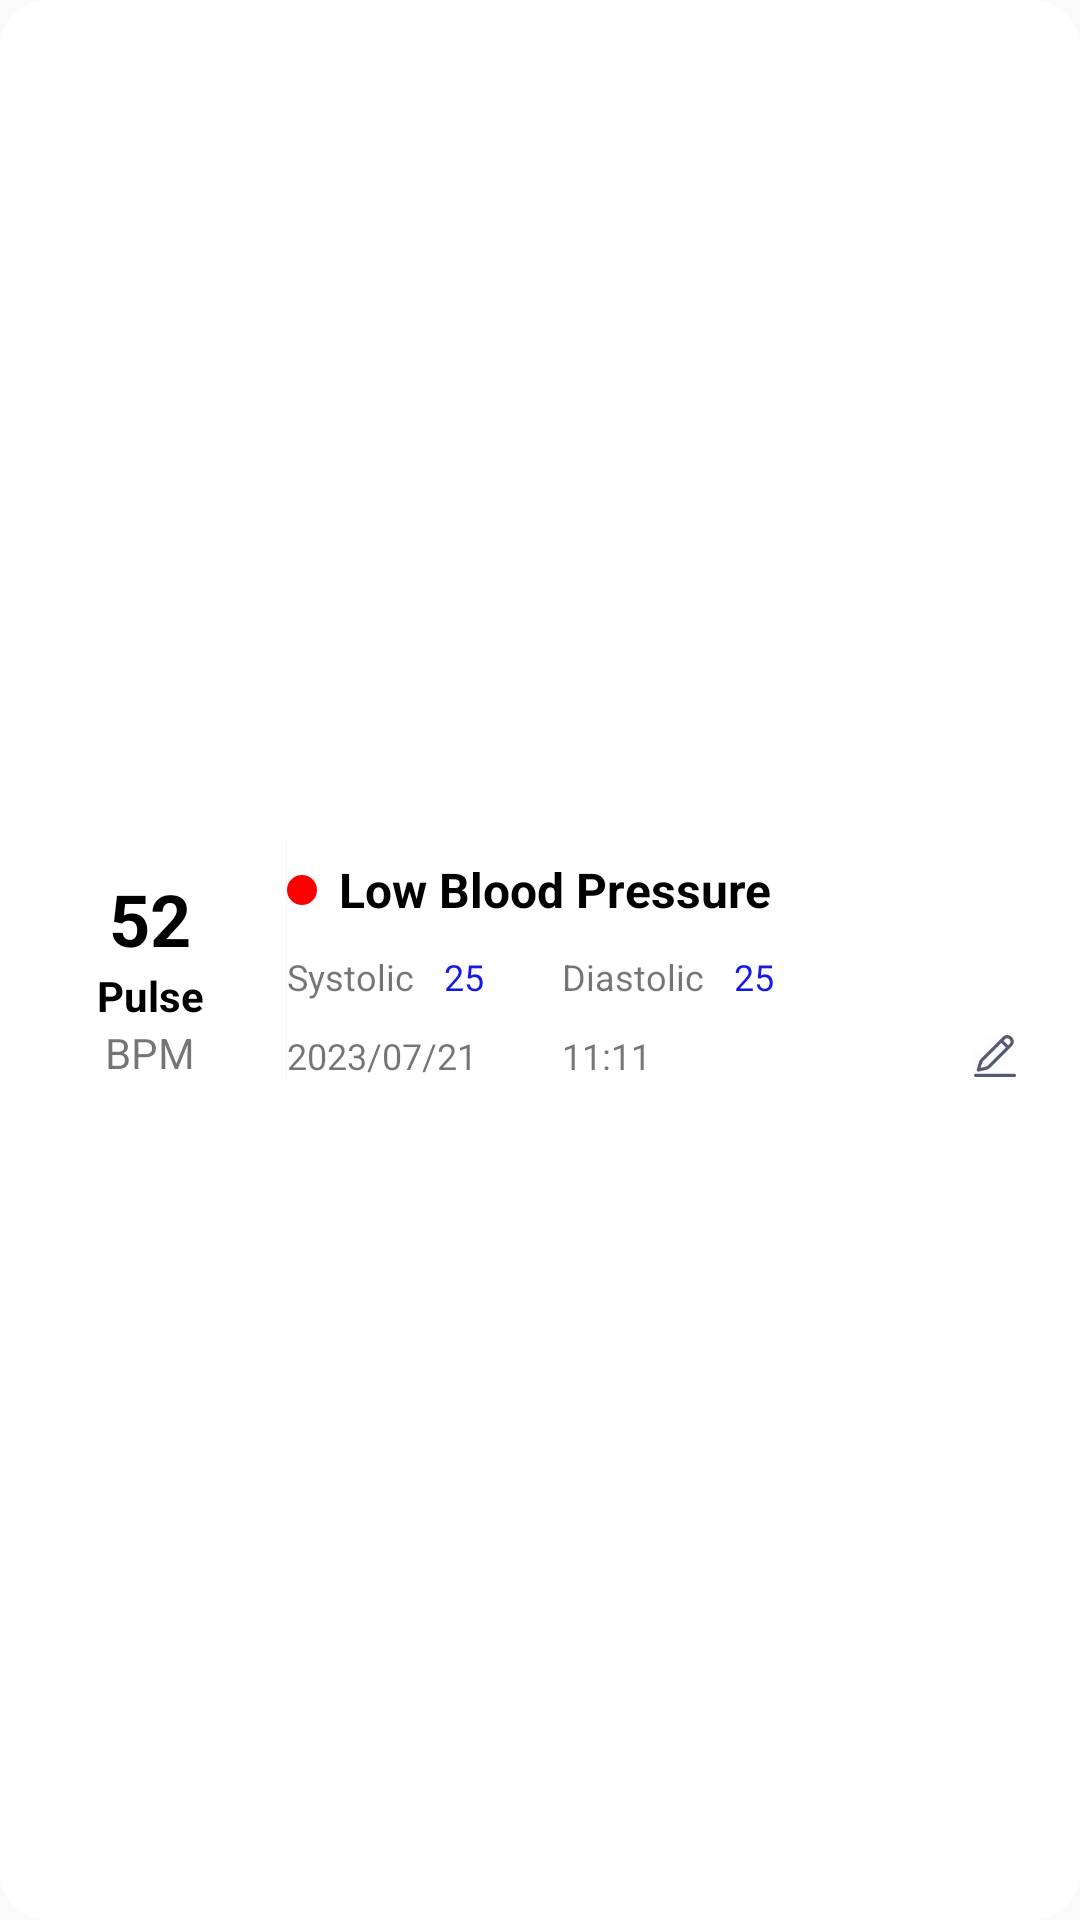

Produce the Android XML layout that renders to this screen, including the resource entries it uses.
<!-- AndroidManifest.xml: application theme Theme.BloodPressure -->
<!-- res/layout/rcv_item.xml -->
<?xml version="1.0" encoding="utf-8"?>
<androidx.constraintlayout.widget.ConstraintLayout xmlns:android="http://schemas.android.com/apk/res/android"
    xmlns:app="http://schemas.android.com/apk/res-auto"
    android:layout_width="match_parent"
    android:layout_marginTop="10dp"

    android:background="@drawable/layout_shape"
    android:layout_height="wrap_content">

    <androidx.constraintlayout.widget.ConstraintLayout
        android:id="@+id/constraintLayout"
        android:layout_width="0dp"
        android:layout_height="100dp"
        app:layout_constraintBottom_toBottomOf="parent"
        app:layout_constraintEnd_toEndOf="parent"
        app:layout_constraintStart_toStartOf="parent"
        app:layout_constraintTop_toTopOf="parent"
        app:layout_constraintWidth_percent=".9">

        <LinearLayout
            android:id="@+id/linearLayout3"
            android:layout_width="wrap_content"
            android:layout_height="wrap_content"
            android:orientation="vertical"
            app:layout_constraintBottom_toBottomOf="parent"
            app:layout_constraintEnd_toEndOf="parent"
            app:layout_constraintHorizontal_bias=".05"
            app:layout_constraintStart_toStartOf="parent"
            app:layout_constraintTop_toTopOf="parent"
            app:layout_constraintVertical_bias=".5">

            <TextView
                android:id="@+id/pulse_item"
                style="@style/text_bold_black"
                android:layout_width="wrap_content"
                android:layout_height="wrap_content"
                android:layout_gravity="center_horizontal"
                android:text="52" />

            <TextView
                style="@style/main_text_hint"
                android:layout_width="wrap_content"
                android:layout_height="wrap_content"
                android:layout_gravity="center_horizontal"
                android:text="Pulse" />


            <TextView
                android:layout_width="wrap_content"
                android:layout_height="wrap_content"
                android:layout_gravity="center_horizontal"
                android:text="BPM" />

        </LinearLayout>

        <View
            android:id="@+id/view"
            android:layout_width="1px"
            android:layout_height="80dp"
            android:background="@color/bg"
            app:layout_constraintBottom_toBottomOf="parent"
            app:layout_constraintEnd_toEndOf="@+id/constraintLayout"
            app:layout_constraintHorizontal_bias=".1"
            app:layout_constraintStart_toEndOf="@+id/linearLayout3"
            app:layout_constraintTop_toTopOf="parent" />

        <androidx.constraintlayout.widget.ConstraintLayout
            android:id="@+id/constraintLayout2"
            android:layout_width="0dp"
            android:layout_height="wrap_content"
            app:layout_constraintBottom_toBottomOf="parent"
            app:layout_constraintEnd_toEndOf="parent"
            app:layout_constraintHorizontal_bias="0"
            app:layout_constraintStart_toEndOf="@+id/view"
            app:layout_constraintTop_toTopOf="parent"
            app:layout_constraintVertical_bias=".2"
            app:layout_constraintWidth_percent=".7">

            <View
                android:id="@+id/view2"
                android:layout_width="10dp"
                android:layout_height="10dp"
                android:background="@drawable/yuan"
                app:layout_constraintBottom_toBottomOf="parent"
                app:layout_constraintStart_toStartOf="parent"
                app:layout_constraintTop_toTopOf="parent" />

            <TextView
                android:layout_width="wrap_content"
                android:layout_height="wrap_content"
                android:text="Low Blood Pressure"
                android:textColor="@color/black"
                android:textSize="16sp"
                android:textStyle="bold"
                app:layout_constraintBottom_toBottomOf="@+id/view2"
                app:layout_constraintEnd_toEndOf="parent"
                app:layout_constraintHorizontal_bias=".1"
                app:layout_constraintStart_toEndOf="@+id/view2"
                app:layout_constraintTop_toTopOf="@+id/view2" />
        </androidx.constraintlayout.widget.ConstraintLayout>

        <androidx.constraintlayout.widget.ConstraintLayout
            android:layout_width="0dp"
            android:layout_height="0dp"
            app:layout_constraintWidth_percent=".75"
            android:layout_marginTop="10dp"
            app:layout_constraintBottom_toBottomOf="parent"
            app:layout_constraintStart_toStartOf="@+id/constraintLayout2"
            app:layout_constraintTop_toBottomOf="@+id/constraintLayout2">

            <TextView
                android:id="@+id/textView"
                android:layout_width="wrap_content"
                android:layout_height="wrap_content"
                android:text="Systolic"
                android:textSize="12sp"
                app:layout_constraintBottom_toBottomOf="parent"
                app:layout_constraintEnd_toEndOf="parent"
                app:layout_constraintHorizontal_bias="0"
                app:layout_constraintVertical_bias="0"
                app:layout_constraintStart_toStartOf="parent"
                app:layout_constraintTop_toTopOf="parent" />

            <TextView
                android:id="@+id/systolic_item"
                android:layout_width="wrap_content"
                android:layout_height="wrap_content"
                android:text="25"
                android:textSize="12sp"
                android:textColor="#1519E1"
                app:layout_constraintBottom_toBottomOf="@+id/textView"
                app:layout_constraintEnd_toEndOf="parent"
                app:layout_constraintHorizontal_bias="0"
                android:layout_marginStart="10dp"
                app:layout_constraintStart_toEndOf="@+id/textView"
                app:layout_constraintTop_toTopOf="@+id/textView"
                app:layout_constraintVertical_bias="0" />


            <TextView
                android:id="@+id/textView3"
                android:layout_width="wrap_content"
                android:layout_height="wrap_content"
                android:text="Diastolic"
                android:textSize="12sp"
                app:layout_constraintBottom_toBottomOf="@+id/systolic_item"
                app:layout_constraintEnd_toEndOf="parent"
                app:layout_constraintHorizontal_bias=".2"
                app:layout_constraintStart_toEndOf="@+id/systolic_item"
                app:layout_constraintTop_toTopOf="@+id/systolic_item" />

            <TextView
                android:id="@+id/diastolic_item"
                android:layout_width="wrap_content"
                android:layout_height="wrap_content"
                android:layout_marginStart="10dp"
                android:text="25"
                android:textSize="12sp"
                android:textColor="#1519E1"
                app:layout_constraintBottom_toBottomOf="@+id/textView3"
                app:layout_constraintEnd_toEndOf="parent"
                app:layout_constraintHorizontal_bias="0"
                app:layout_constraintStart_toEndOf="@+id/textView3"
                app:layout_constraintTop_toTopOf="@+id/textView3" />

            <TextView
                android:id="@+id/rcv_time"
                android:layout_width="wrap_content"
                android:layout_height="wrap_content"
                android:text="2023/07/21"
                android:textSize="12sp"
                app:layout_constraintBottom_toBottomOf="parent"
                app:layout_constraintStart_toStartOf="parent"
                app:layout_constraintTop_toBottomOf="@+id/textView" />

            <TextView
                android:id="@+id/rcv_hour"
                android:layout_width="wrap_content"
                android:layout_height="wrap_content"
                android:text="11:11"
                android:textSize="12sp"
                app:layout_constraintHorizontal_bias="0"
                app:layout_constraintBottom_toBottomOf="@+id/rcv_time"
                app:layout_constraintEnd_toEndOf="parent"
                app:layout_constraintStart_toStartOf="@+id/textView3"
                app:layout_constraintTop_toTopOf="@+id/rcv_time" />

            <ImageView
                android:id="@+id/rcv_edit"
                android:layout_width="14dp"
                android:layout_height="14dp"
                android:background="@drawable/edit"
                app:layout_constraintBottom_toBottomOf="@+id/rcv_hour"
                app:layout_constraintEnd_toEndOf="parent"
                app:layout_constraintTop_toTopOf="@+id/rcv_hour" />


        </androidx.constraintlayout.widget.ConstraintLayout>


    </androidx.constraintlayout.widget.ConstraintLayout>


</androidx.constraintlayout.widget.ConstraintLayout>
<!-- resources referenced by this layout -->
<resources>
  <color name="bg">#F6F6F6</color>
  <color name="black">#FF000000</color>
  <!-- drawable edit: jpg bitmap (drawable, 1509 bytes) -->
  <!-- drawable layout_shape (drawable) -->
  <shape
      xmlns:android="http://schemas.android.com/apk/res/android">
      <solid android:color="#FFFFFF" />
      <corners android:radius="16dp" />
  </shape>
  <!-- drawable yuan (drawable) -->
  <shape
      xmlns:android="http://schemas.android.com/apk/res/android">
      <solid android:color="#FF0000" />
      <corners android:radius="360dp" />
  </shape>
  <style name="main_text_hint">
          <item name="android:textSize">14sp</item>
          <item name="android:textColor">@color/black</item>
          <item name="android:textStyle">bold</item>
      </style>
  <style name="text_bold_black">
          <item name="android:textSize">24sp</item>
          <item name="android:textColor">@color/black</item>
          <item name="android:textStyle">bold</item>
          <item name="android:layout_marginTop">10dp</item>
      </style>
  <style name="Theme.BloodPressure" parent="Theme.MaterialComponents.DayNight.NoActionBar.Bridge">
          
          <item name="colorPrimary">@color/purple_500</item>
          <item name="colorPrimaryVariant">@color/purple_700</item>
          <item name="colorOnPrimary">@color/white</item>
          
          <item name="colorSecondary">@color/teal_200</item>
          <item name="colorSecondaryVariant">@color/teal_700</item>
          <item name="colorOnSecondary">@color/black</item>
  
          
          <item name="android:statusBarColor">@android:color/transparent</item>
  
          
          <item name="android:windowTranslucentNavigation">true</item>
  
          <item name="android:windowDrawsSystemBarBackgrounds">true</item>
  
          <item name="android:windowLightStatusBar" tools:targetApi="m">true</item>
  
  
      </style>
  <color name="purple_500">#FF6200EE</color>
  <color name="purple_700">#FF3700B3</color>
  <color name="white">#FFFFFFFF</color>
  <color name="teal_200">#FF03DAC5</color>
  <color name="teal_700">#FF018786</color>
</resources>
